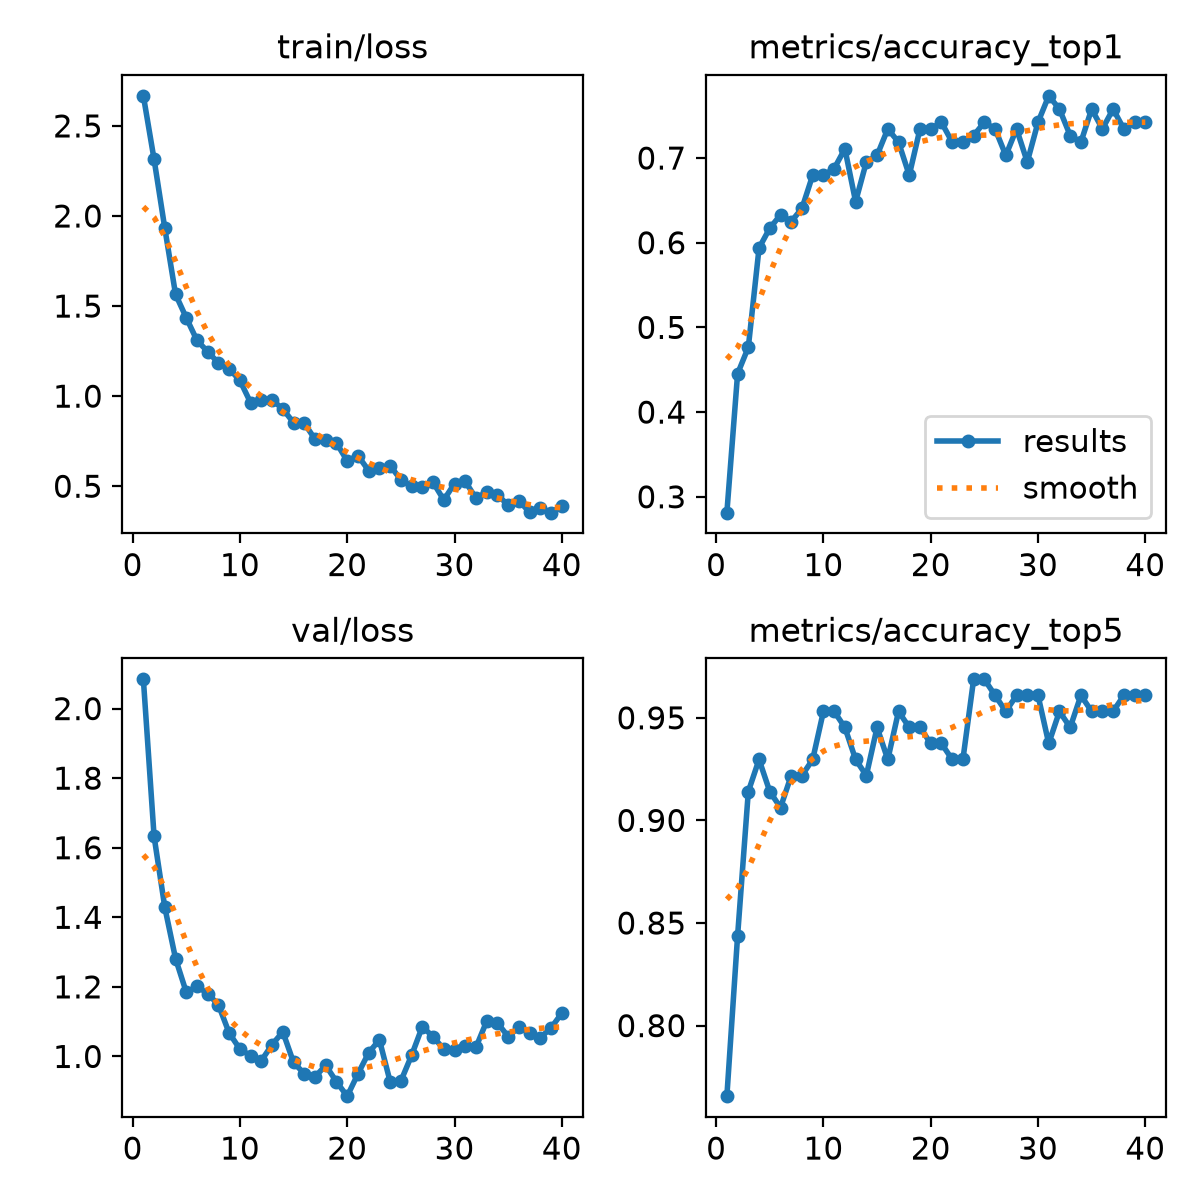

The file beside this chart, header and first rows:
epoch, time, train/loss, metrics/accuracy_top1, metrics/accuracy_top5, val/loss, lr/pg0, lr/pg1, lr/pg2
1, 4.103, 2.667, 0.2812, 0.7656, 2.084, 0.0002319, 0.0002319, 0.0002319
2, 6.67, 2.314, 0.4453, 0.8438, 1.632, 0.0004621, 0.0004621, 0.0004621
3, 9.197, 1.931, 0.4766, 0.9141, 1.428, 0.0006845, 0.0006845, 0.0006845
4, 11.68, 1.565, 0.5938, 0.9297, 1.281, 0.0006787, 0.0006787, 0.0006787
5, 14.68, 1.435, 0.6172, 0.9141, 1.185, 0.0006669, 0.0006669, 0.0006669
6, 17.6, 1.309, 0.6328, 0.9062, 1.202, 0.0006551, 0.0006551, 0.0006551
7, 20.12, 1.247, 0.625, 0.9219, 1.181, 0.0006433, 0.0006433, 0.0006433
8, 22.66, 1.184, 0.6406, 0.9219, 1.148, 0.0006315, 0.0006315, 0.0006315
9, 25.21, 1.152, 0.6797, 0.9297, 1.067, 0.0006198, 0.0006198, 0.0006198
10, 28, 1.087, 0.6797, 0.9531, 1.021, 0.000608, 0.000608, 0.000608
11, 30.72, 0.9631, 0.6875, 0.9531, 1.002, 0.0005962, 0.0005962, 0.0005962
12, 33.24, 0.981, 0.7109, 0.9453, 0.9881, 0.0005844, 0.0005844, 0.0005844
13, 35.85, 0.9793, 0.6484, 0.9297, 1.034, 0.0005726, 0.0005726, 0.0005726
14, 38.49, 0.9282, 0.6953, 0.9219, 1.071, 0.0005608, 0.0005608, 0.0005608
15, 41.05, 0.8531, 0.7031, 0.9453, 0.9827, 0.0005491, 0.0005491, 0.0005491
16, 43.85, 0.8502, 0.7344, 0.9297, 0.9504, 0.0005373, 0.0005373, 0.0005373
17, 46.7, 0.7605, 0.7188, 0.9531, 0.9416, 0.0005255, 0.0005255, 0.0005255
18, 49.56, 0.7557, 0.6797, 0.9453, 0.9743, 0.0005137, 0.0005137, 0.0005137
19, 52.09, 0.7398, 0.7344, 0.9453, 0.9271, 0.0005019, 0.0005019, 0.0005019
20, 54.79, 0.6404, 0.7344, 0.9375, 0.8858, 0.0004902, 0.0004902, 0.0004902
21, 57.78, 0.6698, 0.7422, 0.9375, 0.95, 0.0004784, 0.0004784, 0.0004784
22, 61.89, 0.5865, 0.7188, 0.9297, 1.011, 0.0004666, 0.0004666, 0.0004666
23, 65.82, 0.6014, 0.7188, 0.9297, 1.048, 0.0004548, 0.0004548, 0.0004548
24, 68.79, 0.6142, 0.7266, 0.9688, 0.9276, 0.000443, 0.000443, 0.000443
25, 71.79, 0.5355, 0.7422, 0.9688, 0.9293, 0.0004313, 0.0004313, 0.0004313
26, 74.68, 0.4985, 0.7344, 0.9609, 1.003, 0.0004195, 0.0004195, 0.0004195
27, 77.53, 0.4942, 0.7031, 0.9531, 1.086, 0.0004077, 0.0004077, 0.0004077
28, 80.16, 0.5217, 0.7344, 0.9609, 1.057, 0.0003959, 0.0003959, 0.0003959
29, 83.27, 0.4237, 0.6953, 0.9609, 1.021, 0.0003841, 0.0003841, 0.0003841
30, 86.1, 0.5147, 0.7422, 0.9609, 1.018, 0.0003724, 0.0003724, 0.0003724
31, 89.47, 0.5269, 0.7734, 0.9375, 1.03, 0.0003606, 0.0003606, 0.0003606
32, 92.59, 0.4333, 0.7578, 0.9531, 1.026, 0.0003488, 0.0003488, 0.0003488
33, 95.3, 0.4681, 0.7266, 0.9453, 1.101, 0.000337, 0.000337, 0.000337
34, 97.9, 0.4537, 0.7188, 0.9609, 1.097, 0.0003252, 0.0003252, 0.0003252
35, 100.5, 0.3939, 0.7578, 0.9531, 1.057, 0.0003134, 0.0003134, 0.0003134
36, 103, 0.4199, 0.7344, 0.9531, 1.083, 0.0003017, 0.0003017, 0.0003017
37, 105.8, 0.355, 0.7578, 0.9531, 1.068, 0.0002899, 0.0002899, 0.0002899
38, 108.3, 0.3804, 0.7344, 0.9609, 1.054, 0.0002781, 0.0002781, 0.0002781
39, 111, 0.3533, 0.7422, 0.9609, 1.082, 0.0002663, 0.0002663, 0.0002663
40, 114, 0.3905, 0.7422, 0.9609, 1.124, 0.0002545, 0.0002545, 0.0002545
